The GitHub repository pfichefet/thesis contains a labelled image folder "data" with 3 categories: ginseng, magnesium, mint. Examples follow, each with its label.

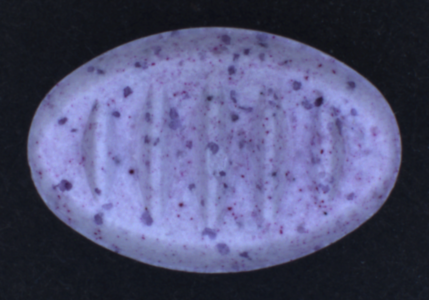
Label: mint

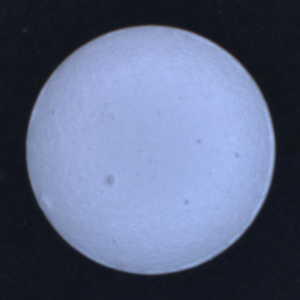
Label: magnesium

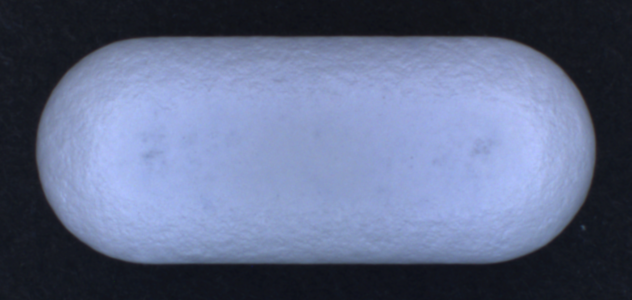
Label: ginseng

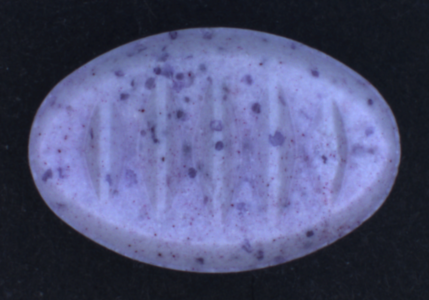
Label: mint

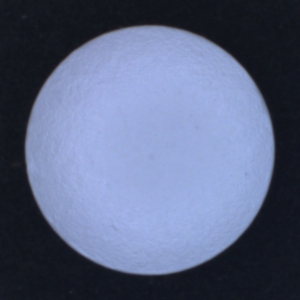
Label: magnesium

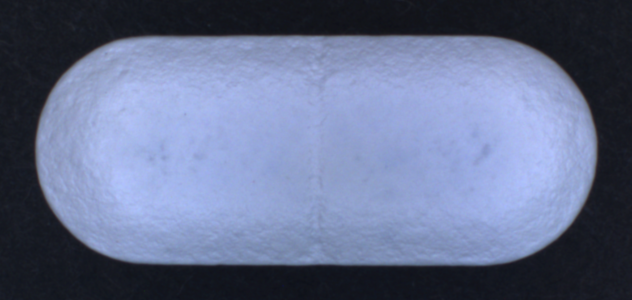
Label: ginseng
